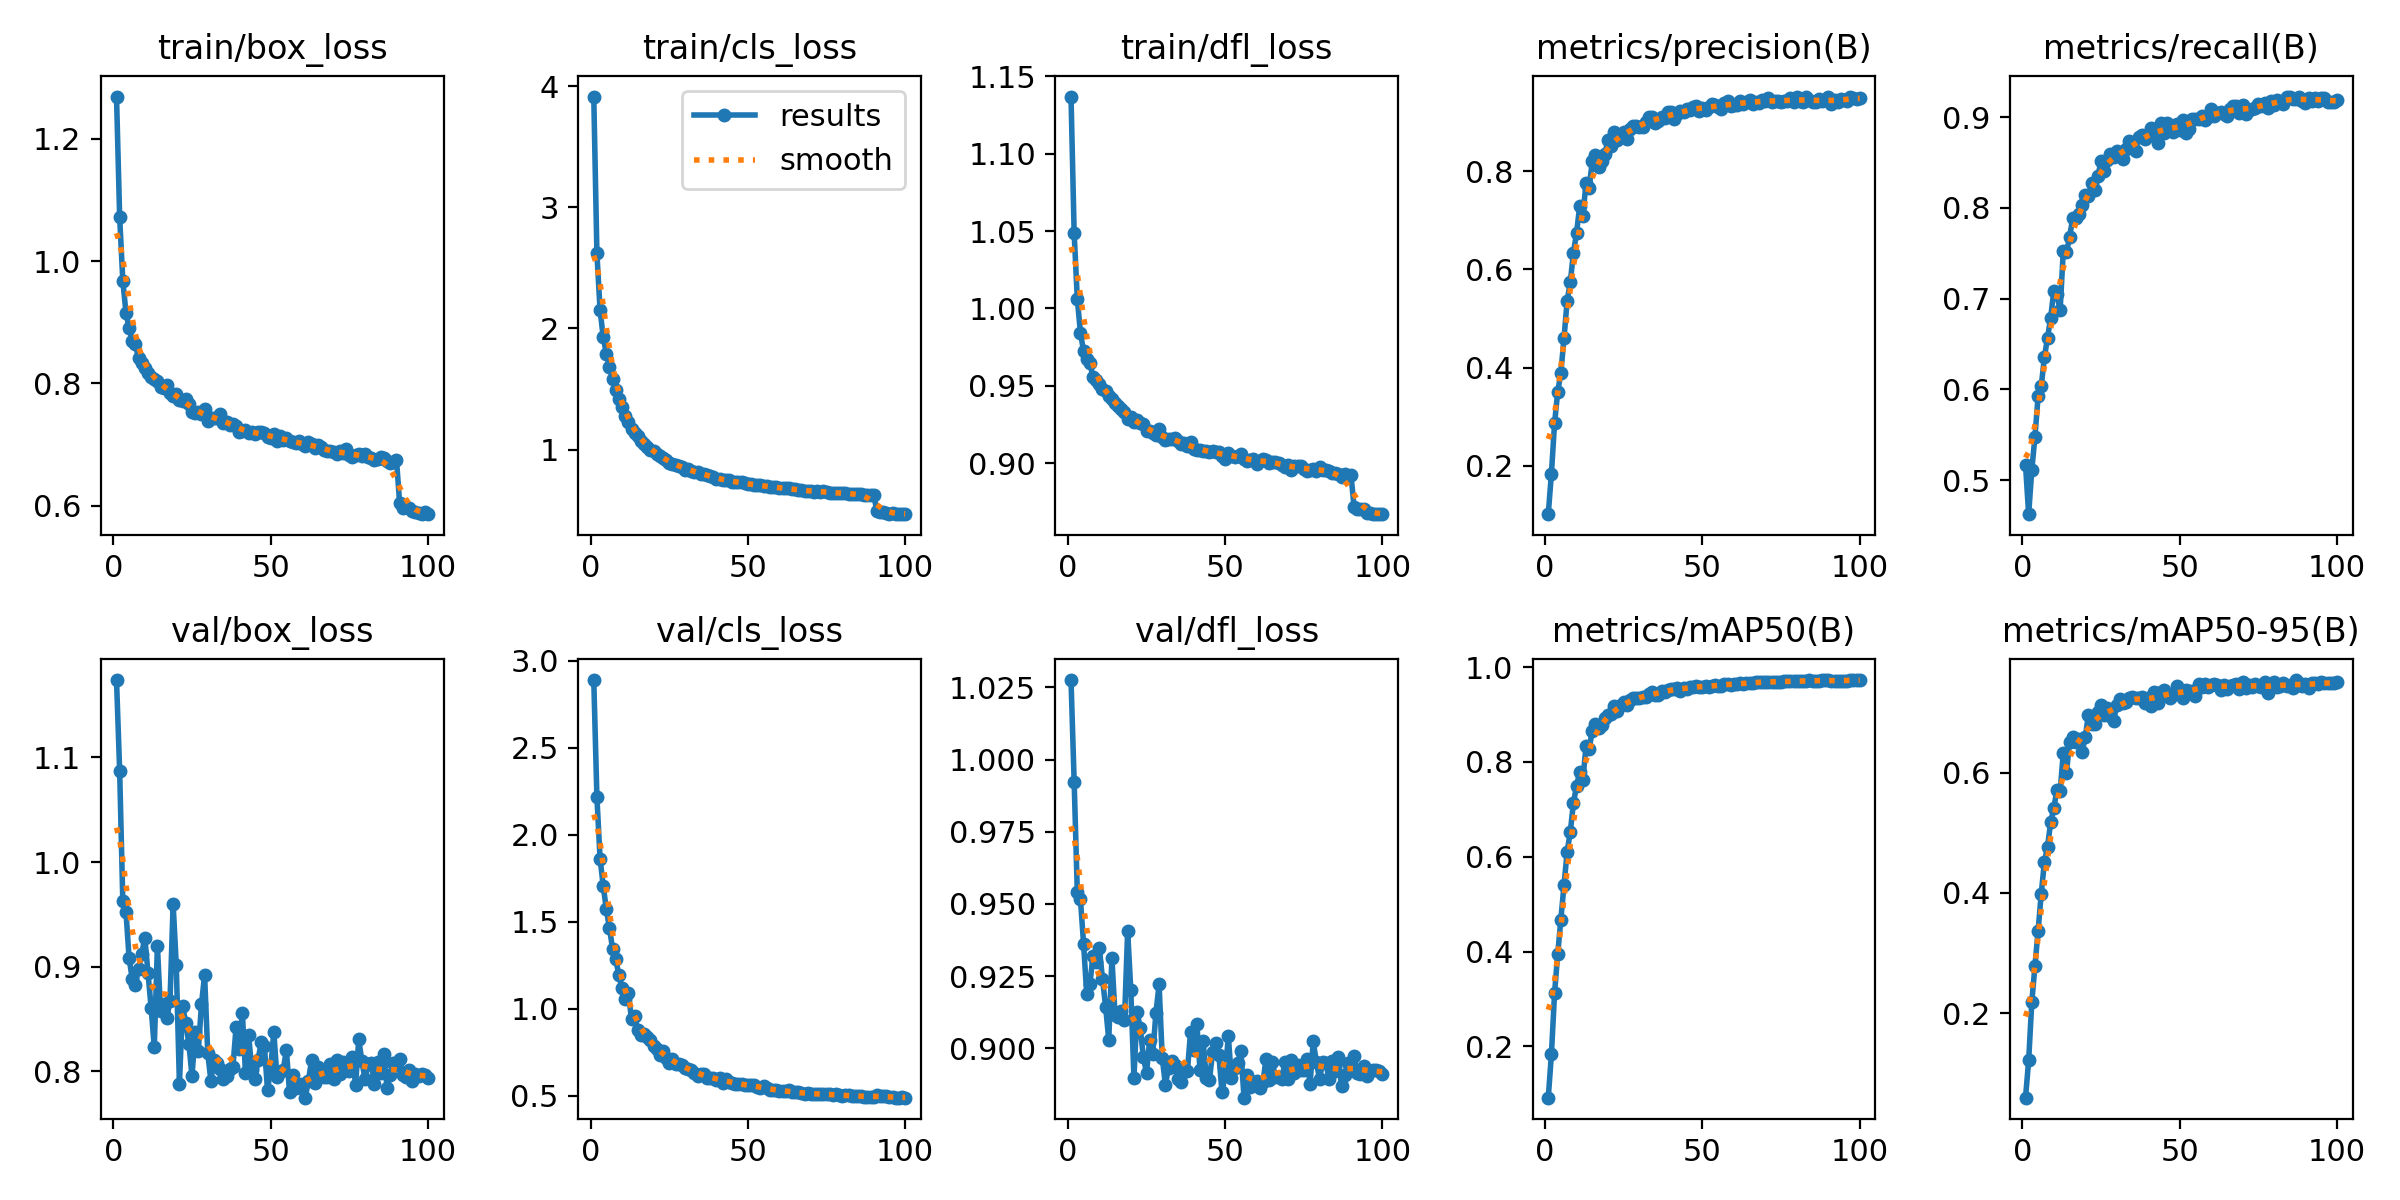

The file beside this chart, header and first rows:
epoch, time, train/box_loss, train/cls_loss, train/dfl_loss, metrics/precision(B), metrics/recall(B), metrics/mAP50(B), metrics/mAP50-95(B), val/box_loss, val/cls_loss, val/dfl_loss, lr/pg0, lr/pg1, lr/pg2
1, 88.85, 1.269, 3.914, 1.137, 0.1014, 0.5167, 0.09197, 0.05915, 1.174, 2.888, 1.028, 0.0001187, 0.0001187, 0.0001187
2, 168.3, 1.072, 2.619, 1.049, 0.1841, 0.4624, 0.1831, 0.1211, 1.087, 2.215, 0.9922, 0.0002354, 0.0002354, 0.0002354
3, 246.1, 0.9683, 2.153, 1.006, 0.2863, 0.5112, 0.3124, 0.2182, 0.9625, 1.862, 0.9541, 0.0003497, 0.0003497, 0.0003497
4, 323.9, 0.9158, 1.929, 0.9842, 0.3503, 0.5477, 0.3942, 0.2787, 0.9527, 1.706, 0.9515, 0.0003464, 0.0003464, 0.0003464
5, 401.8, 0.8905, 1.791, 0.9723, 0.3891, 0.5922, 0.4677, 0.337, 0.9081, 1.57, 0.936, 0.0003429, 0.0003429, 0.0003429
6, 479.6, 0.8695, 1.686, 0.9675, 0.4596, 0.6032, 0.54, 0.3987, 0.8881, 1.461, 0.9187, 0.0003393, 0.0003393, 0.0003393
7, 558, 0.8638, 1.584, 0.9645, 0.5362, 0.6356, 0.6108, 0.4513, 0.8828, 1.342, 0.9223, 0.0003358, 0.0003358, 0.0003358
8, 635, 0.8409, 1.495, 0.9558, 0.5739, 0.6566, 0.6522, 0.4766, 0.8979, 1.283, 0.9321, 0.0003323, 0.0003323, 0.0003323
9, 712.1, 0.8335, 1.417, 0.9536, 0.6339, 0.6791, 0.7136, 0.5183, 0.9121, 1.19, 0.93, 0.0003287, 0.0003287, 0.0003287
10, 789.5, 0.8257, 1.351, 0.9512, 0.6746, 0.7087, 0.7495, 0.5413, 0.9276, 1.117, 0.9347, 0.0003252, 0.0003252, 0.0003252
11, 867.9, 0.8173, 1.281, 0.9479, 0.7293, 0.7047, 0.7794, 0.5721, 0.8943, 1.056, 0.9241, 0.0003217, 0.0003217, 0.0003217
12, 945.7, 0.8113, 1.226, 0.9464, 0.7085, 0.687, 0.7619, 0.569, 0.8609, 1.09, 0.9143, 0.0003181, 0.0003181, 0.0003181
13, 1023, 0.8079, 1.174, 0.9434, 0.7766, 0.7522, 0.8338, 0.6325, 0.823, 0.9376, 0.903, 0.0003146, 0.0003146, 0.0003146
14, 1102, 0.8045, 1.14, 0.9415, 0.7662, 0.7508, 0.8281, 0.5992, 0.9196, 0.9592, 0.9311, 0.0003111, 0.0003111, 0.0003111
15, 1181, 0.7948, 1.109, 0.9388, 0.8208, 0.7674, 0.8658, 0.6508, 0.8572, 0.8772, 0.9115, 0.0003075, 0.0003075, 0.0003075
16, 1259, 0.7925, 1.071, 0.9369, 0.8333, 0.7888, 0.8793, 0.6598, 0.8644, 0.8491, 0.9108, 0.000304, 0.000304, 0.000304
17, 1336, 0.7975, 1.05, 0.935, 0.8088, 0.7894, 0.8717, 0.6507, 0.8508, 0.8541, 0.9128, 0.0003005, 0.0003005, 0.0003005
18, 1413, 0.7842, 1.023, 0.9333, 0.82, 0.7929, 0.8785, 0.657, 0.867, 0.8379, 0.9097, 0.0002969, 0.0002969, 0.0002969
19, 1490, 0.78, 0.9962, 0.9283, 0.8355, 0.8027, 0.8934, 0.6345, 0.9597, 0.821, 0.9406, 0.0002934, 0.0002934, 0.0002934
20, 1568, 0.7823, 0.9914, 0.9299, 0.8643, 0.8137, 0.8993, 0.6599, 0.9011, 0.7872, 0.9203, 0.0002898, 0.0002898, 0.0002898
21, 1646, 0.7724, 0.9604, 0.9269, 0.8522, 0.8133, 0.9014, 0.6963, 0.7878, 0.7655, 0.8899, 0.0002863, 0.0002863, 0.0002863
22, 1724, 0.7717, 0.9449, 0.9277, 0.8794, 0.8276, 0.9175, 0.6811, 0.8624, 0.732, 0.9127, 0.0002828, 0.0002828, 0.0002828
23, 1801, 0.7738, 0.9305, 0.9258, 0.8642, 0.8196, 0.9077, 0.6818, 0.8465, 0.7589, 0.907, 0.0002792, 0.0002792, 0.0002792
24, 1879, 0.7665, 0.9165, 0.9252, 0.8728, 0.8346, 0.9197, 0.7016, 0.8263, 0.7161, 0.897, 0.0002757, 0.0002757, 0.0002757
25, 1956, 0.7537, 0.8875, 0.921, 0.8788, 0.8515, 0.9271, 0.7134, 0.7951, 0.6878, 0.8914, 0.0002722, 0.0002722, 0.0002722
26, 2033, 0.752, 0.8832, 0.9207, 0.8652, 0.8409, 0.921, 0.6968, 0.8378, 0.7121, 0.9028, 0.0002686, 0.0002686, 0.0002686
27, 2110, 0.753, 0.876, 0.9197, 0.8869, 0.8525, 0.9308, 0.7076, 0.8193, 0.6797, 0.8982, 0.0002651, 0.0002651, 0.0002651
28, 2188, 0.7507, 0.866, 0.9181, 0.8922, 0.8591, 0.935, 0.6944, 0.8638, 0.6825, 0.9123, 0.0002616, 0.0002616, 0.0002616
29, 2266, 0.7582, 0.8598, 0.9219, 0.8923, 0.8561, 0.9344, 0.6861, 0.8918, 0.677, 0.9221, 0.000258, 0.000258, 0.000258
30, 2344, 0.7379, 0.8355, 0.9167, 0.8889, 0.8628, 0.9353, 0.7128, 0.8173, 0.6598, 0.8967, 0.0002545, 0.0002545, 0.0002545
31, 2421, 0.7427, 0.8368, 0.9152, 0.8904, 0.8592, 0.9368, 0.7226, 0.7909, 0.653, 0.8874, 0.000251, 0.000251, 0.000251
32, 2499, 0.7429, 0.8235, 0.9157, 0.9011, 0.854, 0.9373, 0.7158, 0.8108, 0.6495, 0.8933, 0.0002474, 0.0002474, 0.0002474
33, 2577, 0.7435, 0.8163, 0.9157, 0.9094, 0.8645, 0.9432, 0.7183, 0.8079, 0.6292, 0.8957, 0.0002439, 0.0002439, 0.0002439
34, 2655, 0.7499, 0.8172, 0.9164, 0.9113, 0.8734, 0.9477, 0.7241, 0.8024, 0.6141, 0.8941, 0.0002404, 0.0002404, 0.0002404
35, 2733, 0.7354, 0.7973, 0.9144, 0.8976, 0.8659, 0.9416, 0.7268, 0.793, 0.6237, 0.8893, 0.0002368, 0.0002368, 0.0002368
36, 2811, 0.7362, 0.7985, 0.9123, 0.902, 0.8628, 0.9408, 0.7253, 0.7957, 0.6268, 0.8883, 0.0002333, 0.0002333, 0.0002333
37, 2890, 0.7328, 0.791, 0.9132, 0.9102, 0.8785, 0.9491, 0.7253, 0.8019, 0.6031, 0.8926, 0.0002298, 0.0002298, 0.0002298
38, 2968, 0.7339, 0.7822, 0.911, 0.9077, 0.8802, 0.9485, 0.7262, 0.8039, 0.6018, 0.8921, 0.0002262, 0.0002262, 0.0002262
39, 3044, 0.7311, 0.7726, 0.9136, 0.921, 0.8761, 0.9518, 0.716, 0.8418, 0.6025, 0.9055, 0.0002227, 0.0002227, 0.0002227
40, 3122, 0.7212, 0.7568, 0.9093, 0.92, 0.879, 0.953, 0.7238, 0.8209, 0.5906, 0.8994, 0.0002192, 0.0002192, 0.0002192
41, 3200, 0.7221, 0.7606, 0.9086, 0.9072, 0.888, 0.9528, 0.712, 0.8561, 0.5985, 0.9085, 0.0002156, 0.0002156, 0.0002156
42, 3279, 0.723, 0.7488, 0.9088, 0.9155, 0.8873, 0.956, 0.7348, 0.7979, 0.5747, 0.8926, 0.0002121, 0.0002121, 0.0002121
43, 3357, 0.7186, 0.7469, 0.9079, 0.9226, 0.8714, 0.9501, 0.7163, 0.8346, 0.5982, 0.9025, 0.0002086, 0.0002086, 0.0002086
44, 3435, 0.721, 0.7473, 0.9078, 0.9201, 0.8932, 0.9551, 0.7337, 0.8007, 0.5788, 0.8898, 0.000205, 0.000205, 0.000205
45, 3512, 0.7171, 0.7346, 0.907, 0.926, 0.882, 0.9542, 0.7373, 0.7926, 0.5753, 0.889, 0.0002015, 0.0002015, 0.0002015
46, 3593, 0.7197, 0.7368, 0.908, 0.9243, 0.8938, 0.9583, 0.7288, 0.8105, 0.5667, 0.8986, 0.000198, 0.000198, 0.000198
47, 3671, 0.7206, 0.7305, 0.9074, 0.9298, 0.8883, 0.9586, 0.7248, 0.8281, 0.569, 0.9018, 0.0001944, 0.0001944, 0.0001944
48, 3749, 0.7183, 0.7292, 0.9072, 0.9336, 0.8838, 0.9592, 0.73, 0.8242, 0.5646, 0.8977, 0.0001909, 0.0001909, 0.0001909
49, 3828, 0.7121, 0.7216, 0.905, 0.923, 0.892, 0.9586, 0.7439, 0.7822, 0.5585, 0.8847, 0.0001874, 0.0001874, 0.0001874
50, 3906, 0.7107, 0.7153, 0.9029, 0.9277, 0.8856, 0.9586, 0.7366, 0.802, 0.5595, 0.8908, 0.0001838, 0.0001838, 0.0001838
51, 3985, 0.7168, 0.7158, 0.9068, 0.9254, 0.8973, 0.9606, 0.7245, 0.8377, 0.5587, 0.9041, 0.0001803, 0.0001803, 0.0001803
52, 4062, 0.7062, 0.7049, 0.9045, 0.9301, 0.882, 0.9574, 0.7382, 0.7944, 0.5621, 0.8896, 0.0001768, 0.0001768, 0.0001768
53, 4140, 0.7133, 0.7061, 0.9043, 0.9364, 0.8868, 0.9606, 0.7366, 0.7991, 0.5481, 0.893, 0.0001732, 0.0001732, 0.0001732
54, 4217, 0.7075, 0.7052, 0.9044, 0.9345, 0.8983, 0.9619, 0.7366, 0.8012, 0.5446, 0.8948, 0.0001697, 0.0001697, 0.0001697
55, 4295, 0.7104, 0.7006, 0.9056, 0.9299, 0.8983, 0.9604, 0.7284, 0.8204, 0.5524, 0.899, 0.0001661, 0.0001661, 0.0001661
56, 4373, 0.7065, 0.6984, 0.903, 0.9268, 0.8981, 0.9604, 0.7477, 0.7797, 0.5424, 0.8829, 0.0001626, 0.0001626, 0.0001626
57, 4451, 0.7036, 0.6917, 0.9013, 0.9388, 0.9016, 0.9644, 0.7427, 0.7962, 0.5336, 0.8906, 0.0001591, 0.0001591, 0.0001591
58, 4530, 0.7028, 0.6932, 0.9018, 0.9421, 0.8969, 0.9643, 0.7472, 0.784, 0.5324, 0.8866, 0.0001555, 0.0001555, 0.0001555
59, 4608, 0.7051, 0.688, 0.903, 0.9317, 0.8997, 0.9628, 0.7435, 0.7851, 0.5334, 0.8879, 0.000152, 0.000152, 0.000152
60, 4687, 0.7002, 0.6856, 0.8996, 0.9339, 0.9092, 0.965, 0.7466, 0.7881, 0.5275, 0.8886, 0.0001485, 0.0001485, 0.0001485
... 40 more rows
